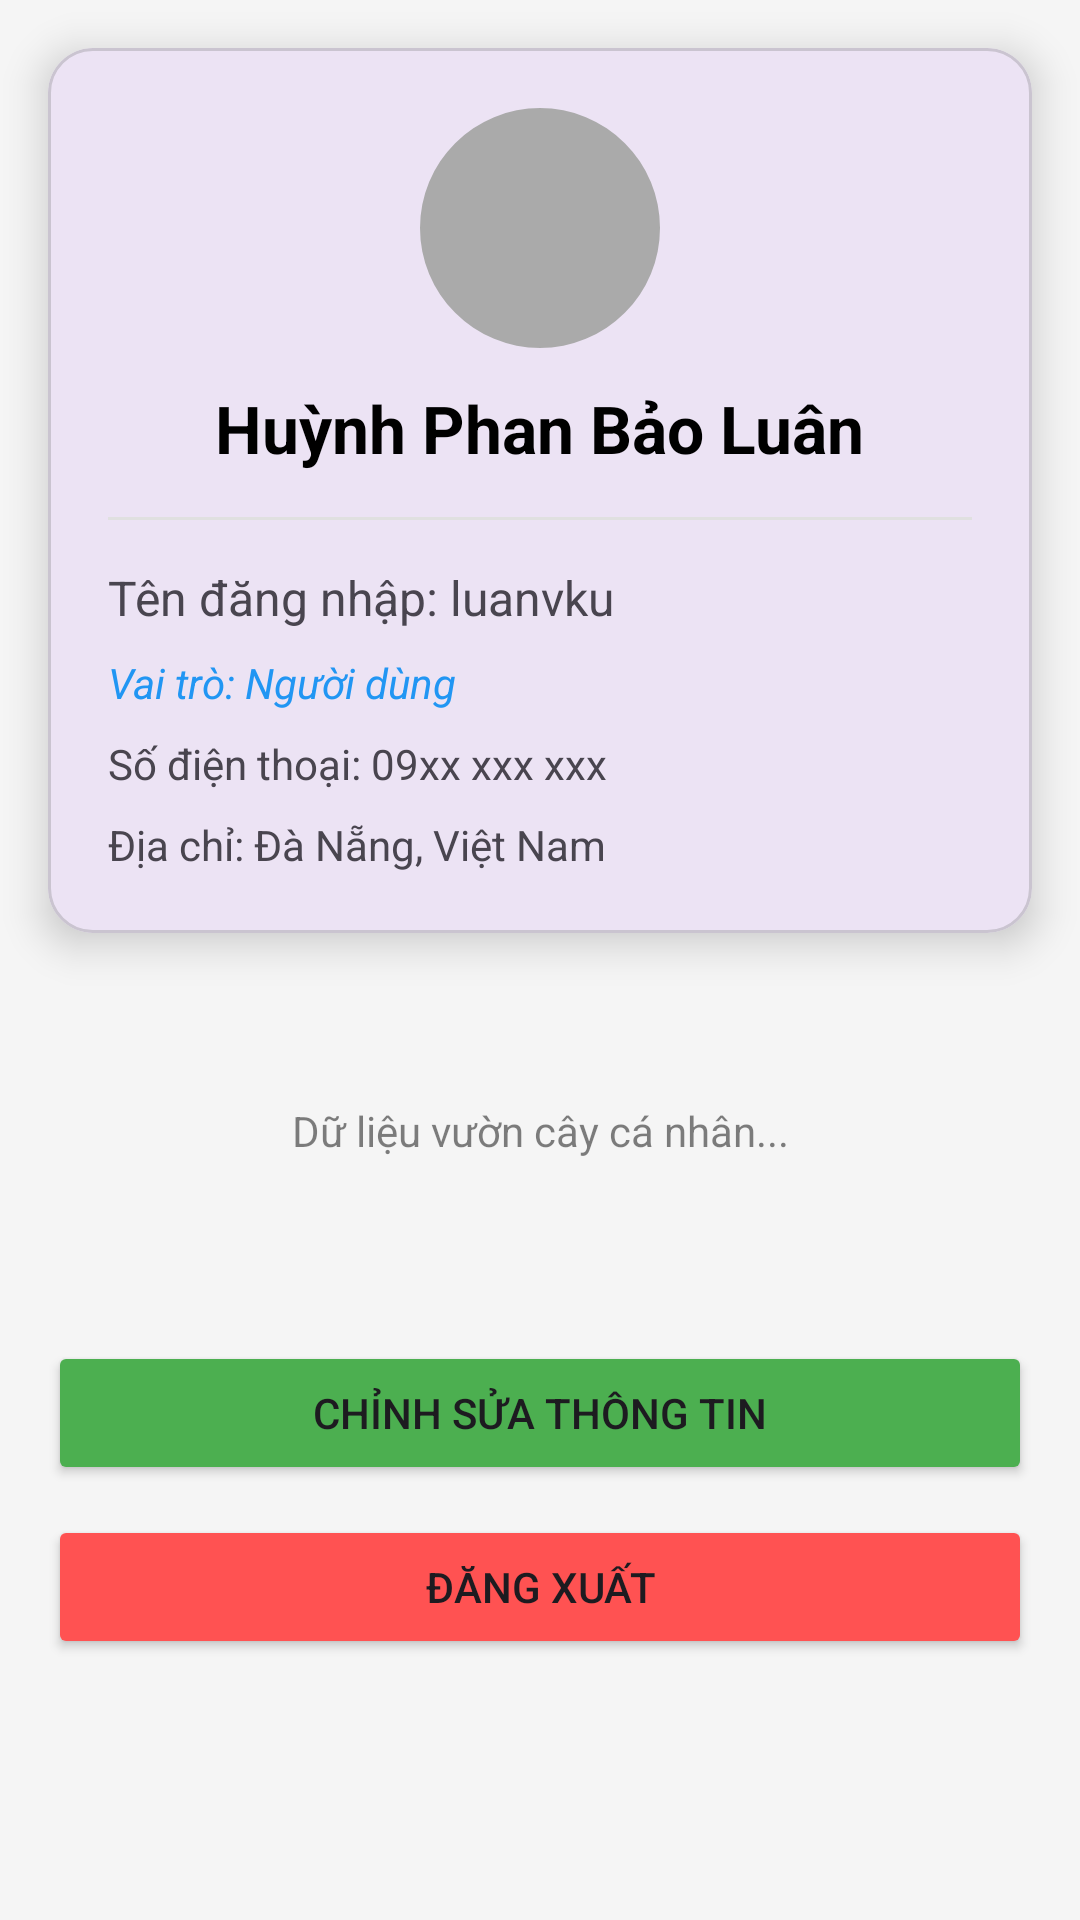

Layout XML and referenced resources for this Android screen:
<!-- AndroidManifest.xml: application theme Theme.AgriTechDA3K -->
<!-- res/layout/fragment_profile.xml -->
<?xml version="1.0" encoding="utf-8"?>
<LinearLayout xmlns:android="http://schemas.android.com/apk/res/android"
    xmlns:app="http://schemas.android.com/apk/res-auto"
    xmlns:tools="http://schemas.android.com/tools"
    android:layout_width="match_parent"
    android:layout_height="match_parent"
    android:background="#F5F5F5"
    android:orientation="vertical"
    tools:context=".fragment.ProfileFragment">

    <com.google.android.material.card.MaterialCardView
        android:layout_width="match_parent"
        android:layout_height="wrap_content"
        android:layout_margin="16dp"
        app:cardCornerRadius="15dp"
        app:cardElevation="8dp">

        <LinearLayout
            android:layout_width="match_parent"
            android:layout_height="wrap_content"
            android:orientation="vertical"
            android:padding="20dp">

            <com.google.android.material.imageview.ShapeableImageView
                android:id="@+id/imgProfile"
                android:layout_width="80dp"
                android:layout_height="80dp"
                android:layout_gravity="center"
                android:background="@android:color/darker_gray"
                android:scaleType="centerCrop"
                app:shapeAppearanceOverlay="@style/CircleImage"
                android:src="@drawable/ic_launcher_background" />

            <TextView
                android:id="@+id/profileFullName"
                android:layout_width="wrap_content"
                android:layout_height="wrap_content"
                android:layout_gravity="center"
                android:layout_marginTop="12dp"
                android:text="Huỳnh Phan Bảo Luân"
                android:textColor="@color/black"
                android:textSize="22sp"
                android:textStyle="bold" />

            <View
                android:layout_width="match_parent"
                android:layout_height="1dp"
                android:layout_marginVertical="15dp"
                android:background="#E0E0E0" />

            <LinearLayout
                android:layout_width="match_parent"
                android:layout_height="wrap_content"
                android:orientation="vertical">

                <TextView
                    android:id="@+id/profileUsername"
                    android:layout_width="wrap_content"
                    android:layout_height="wrap_content"
                    android:text="Tên đăng nhập: luanvku"
                    android:textSize="16sp" />

                <TextView
                    android:id="@+id/profileRole"
                    android:layout_width="wrap_content"
                    android:layout_height="wrap_content"
                    android:layout_marginTop="8dp"
                    android:text="Vai trò: Người dùng"
                    android:textColor="#2196F3"
                    android:textStyle="italic" />

                <TextView
                    android:id="@+id/profilePhone"
                    android:layout_width="wrap_content"
                    android:layout_height="wrap_content"
                    android:layout_marginTop="8dp"
                    android:text="Số điện thoại: 09xx xxx xxx" />

                <TextView
                    android:id="@+id/profileAddress"
                    android:layout_width="wrap_content"
                    android:layout_height="wrap_content"
                    android:layout_marginTop="8dp"
                    android:text="Địa chỉ: Đà Nẵng, Việt Nam" />
            </LinearLayout>
        </LinearLayout>
    </com.google.android.material.card.MaterialCardView>

    <LinearLayout
        android:layout_width="match_parent"
        android:layout_height="match_parent"
        android:layout_marginHorizontal="16dp"
        android:orientation="vertical">

        <TextView
            android:layout_width="match_parent"
            android:layout_height="100dp"
            android:alpha="0.5"
            android:background="@drawable/ic_launcher_background"
            android:gravity="center"
            android:text="Dữ liệu vườn cây cá nhân..."
            android:textColor="@color/black" />

        <Button
            android:id="@+id/btnEditProfile"
            android:layout_width="match_parent"
            android:layout_height="wrap_content"
            android:layout_marginTop="20dp"
            android:backgroundTint="#4CAF50"
            android:text="Chỉnh sửa thông tin" />

        <Button
            android:id="@+id/btnLogout"
            android:layout_width="match_parent"
            android:layout_height="wrap_content"
            android:layout_marginTop="10dp"
            android:backgroundTint="#FF5252"
            android:text="Đăng xuất" />
    </LinearLayout>

</LinearLayout>
<!-- resources referenced by this layout -->
<resources>
  <color name="black">#FF000000</color>
  <style name="CircleImage" parent="">
          <item name="cornerSize">50%</item>
      </style>
  <style name="Theme.AgriTechDA3K" parent="Base.Theme.AgriTechDA3K" />
  <style name="Base.Theme.AgriTechDA3K" parent="Theme.Material3.DayNight.NoActionBar">
          
          
      </style>
</resources>
